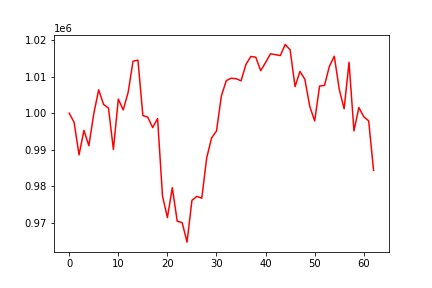

Source data for this figure (header and first rows):
, 0
0, 1000000
1, 997464
2, 988579
3, 995299
4, 991076
5, 999840
6, 1006394
7, 1002376
8, 1001391
9, 990043
10, 1003849
11, 1000882
12, 1005694
13, 1014236
14, 1014521
15, 999361
16, 998888
17, 996047
18, 998533
19, 977340
20, 971380
21, 979579
22, 970385
23, 970032
24, 964675
25, 976120
26, 977211
27, 976698
28, 987706
29, 993218
30, 995115
31, 1004756
32, 1008916
33, 1009568
34, 1009437
35, 1008855
36, 1013368
37, 1015531
38, 1015331
39, 1011637
40, 1013875
41, 1016277
42, 1016019
43, 1015782
44, 1018824
45, 1017349
46, 1007269
47, 1011436
48, 1009273
49, 1001851
50, 997855
51, 1007426
52, 1007609
53, 1012840
54, 1015591
55, 1006550
56, 1001198
57, 1013943
58, 995136
59, 1001542
... 3 more rows
